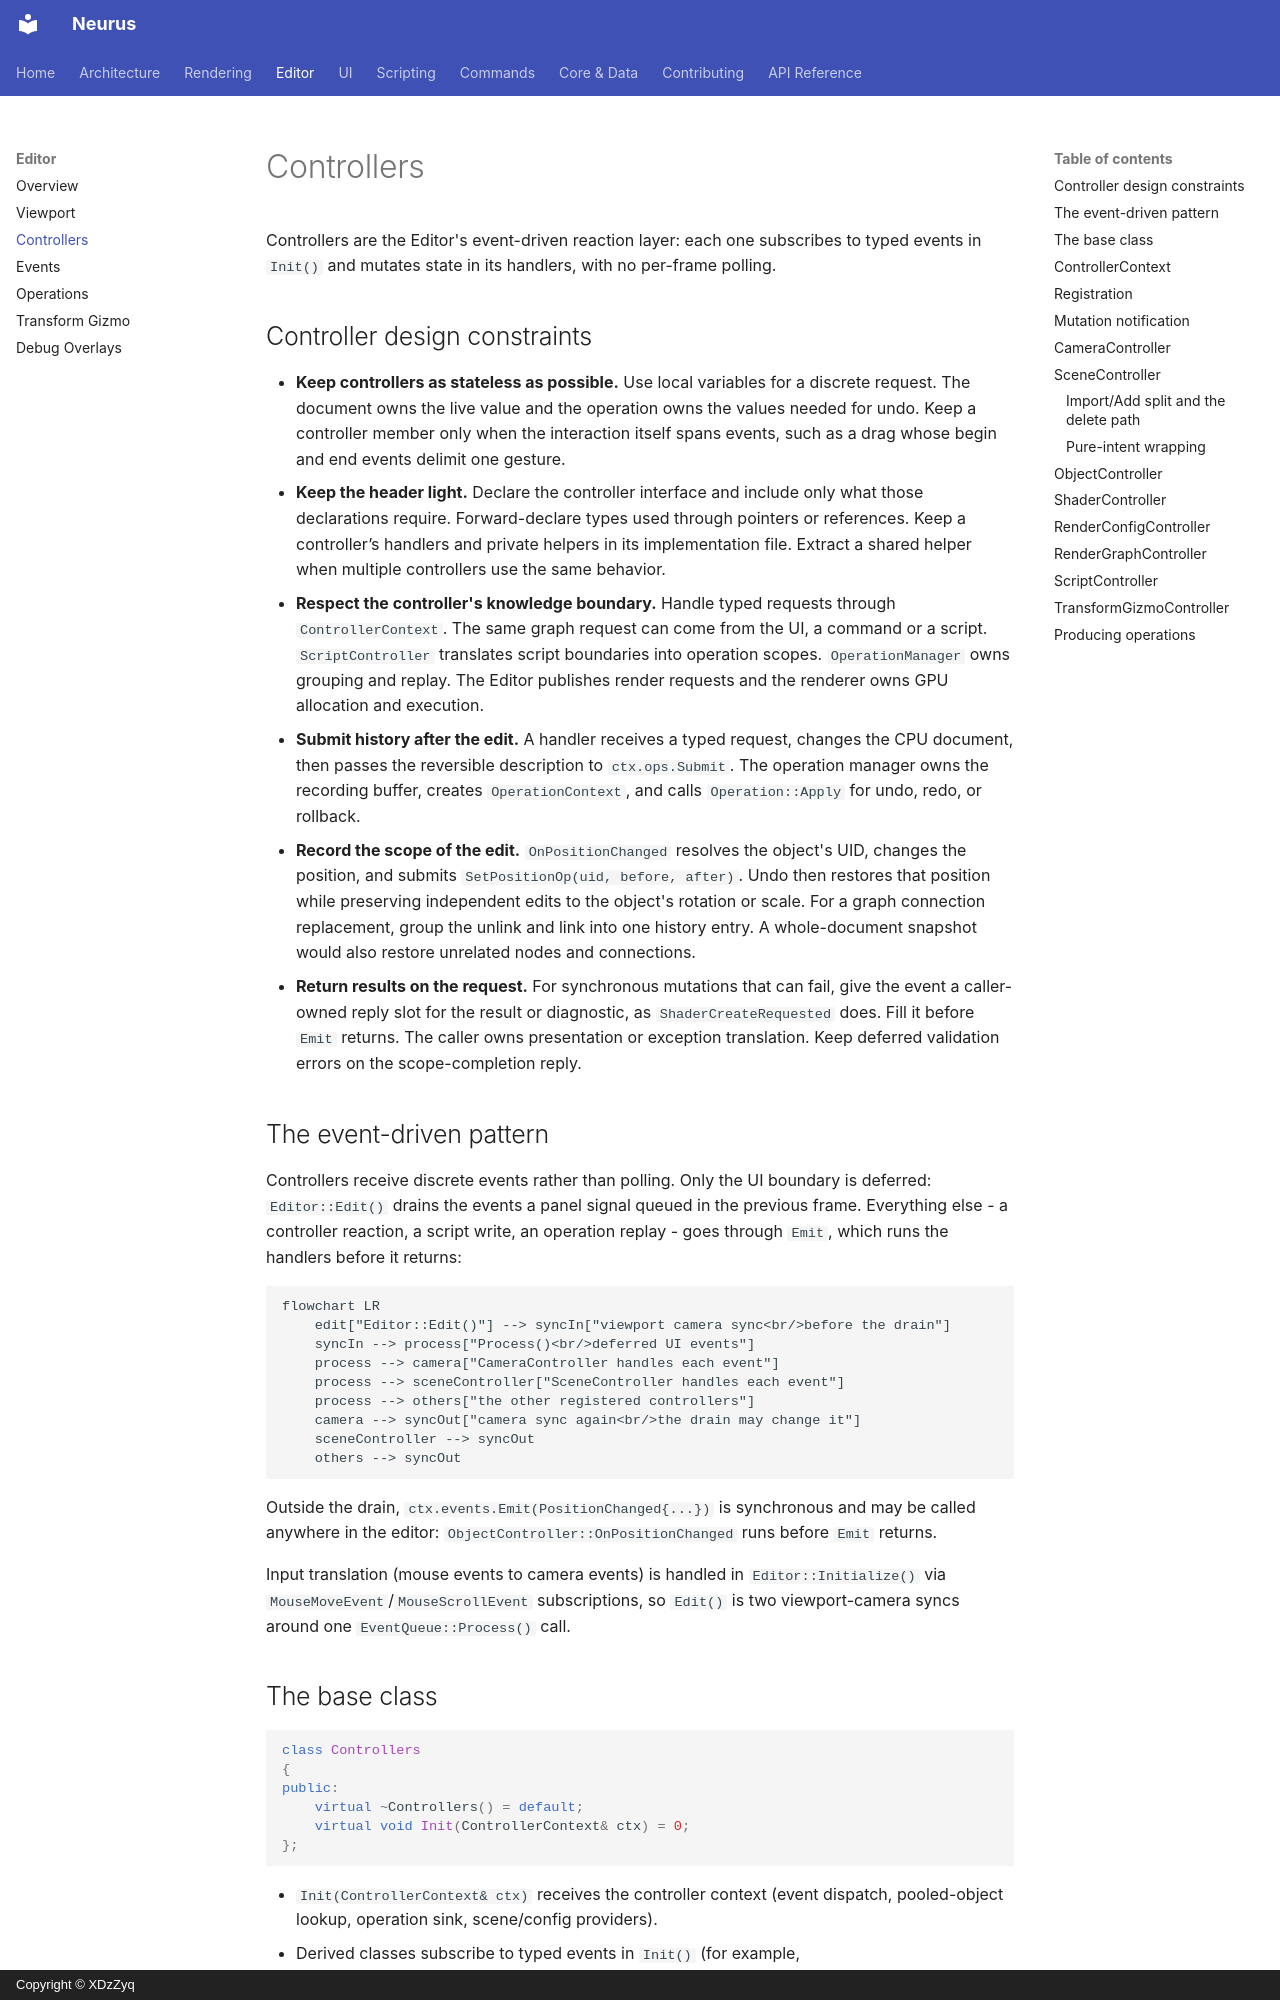

repository: XDzZyq/Neurus · page: editor/controllers/index.html · generator: mkdocs · copyright: Copyright © XDzZyq

# Controllers

Controllers are the Editor's event-driven reaction layer: each one subscribes to
typed events in `Init()` and mutates state in its handlers, with no per-frame
polling.

## Controller design constraints

- **Keep controllers as stateless as possible.** Use local variables for a discrete request. The document owns the live value and the operation owns the values needed for undo. Keep a controller member only when the interaction itself spans events, such as a drag whose begin and end events delimit one gesture.
- **Keep the header light.** Declare the controller interface and include only what those declarations require. Forward-declare types used through pointers or references. Keep a controller’s handlers and private helpers in its implementation file. Extract a shared helper when multiple controllers use the same behavior.
- **Respect the controller's knowledge boundary.** Handle typed requests through `ControllerContext`. The same graph request can come from the UI, a command or a script. `ScriptController` translates script boundaries into operation scopes. `OperationManager` owns grouping and replay. The Editor publishes render requests and the renderer owns GPU allocation and execution.
- **Submit history after the edit.** A handler receives a typed request, changes the CPU document, then passes the reversible description to `ctx.ops.Submit`. The operation manager owns the recording buffer, creates `OperationContext`, and calls `Operation::Apply` for undo, redo, or rollback.
- **Record the scope of the edit.** `OnPositionChanged` resolves the object's UID, changes the position, and submits `SetPositionOp(uid, before, after)`. Undo then restores that position while preserving independent edits to the object's rotation or scale. For a graph connection replacement, group the unlink and link into one history entry. A whole-document snapshot would also restore unrelated nodes and connections.
- **Return results on the request.** For synchronous mutations that can fail, give the event a caller-owned reply slot for the result or diagnostic, as `ShaderCreateRequested` does. Fill it before `Emit` returns. The caller owns presentation or exception translation. Keep deferred validation errors on the scope-completion reply.

## The event-driven pattern

Controllers receive discrete events rather than polling. Only the UI boundary is
deferred: `Editor::Edit()` drains the events a panel signal queued in the previous
frame. Everything else - a controller reaction, a script write, an operation
replay - goes through `Emit`, which runs the handlers before it returns:

```mermaid
flowchart LR
    edit["Editor::Edit()"] --> syncIn["viewport camera sync<br/>before the drain"]
    syncIn --> process["Process()<br/>deferred UI events"]
    process --> camera["CameraController handles each event"]
    process --> sceneController["SceneController handles each event"]
    process --> others["the other registered controllers"]
    camera --> syncOut["camera sync again<br/>the drain may change it"]
    sceneController --> syncOut
    others --> syncOut
```

Outside the drain, `ctx.events.Emit(PositionChanged{...})` is synchronous and may be
called anywhere in the editor: `ObjectController::OnPositionChanged` runs before
`Emit` returns.

Input translation (mouse events to camera events) is handled in
`Editor::Initialize()` via `MouseMoveEvent`/`MouseScrollEvent` subscriptions, so
`Edit()` is two viewport-camera syncs around one `EventQueue::Process()` call.

## The base class

```cpp
class Controllers
{
public:
    virtual ~Controllers() = default;
    virtual void Init(ControllerContext& ctx) = 0;
};
```

- `Init(ControllerContext& ctx)` receives the controller context (event dispatch,
  pooled-object lookup, operation sink, scene/config providers).
- Derived classes subscribe to typed events in `Init()` (for example,
  `ctx.events.Subscribe<CameraZoomEvent>()`).
- Handlers emit through `ctx.events.Emit(...)`, which is synchronous: the event a
  handler emits is fully handled before the handler resumes.
- Stored via `std::unique_ptr<Controllers>` in the Editor's controller list.
